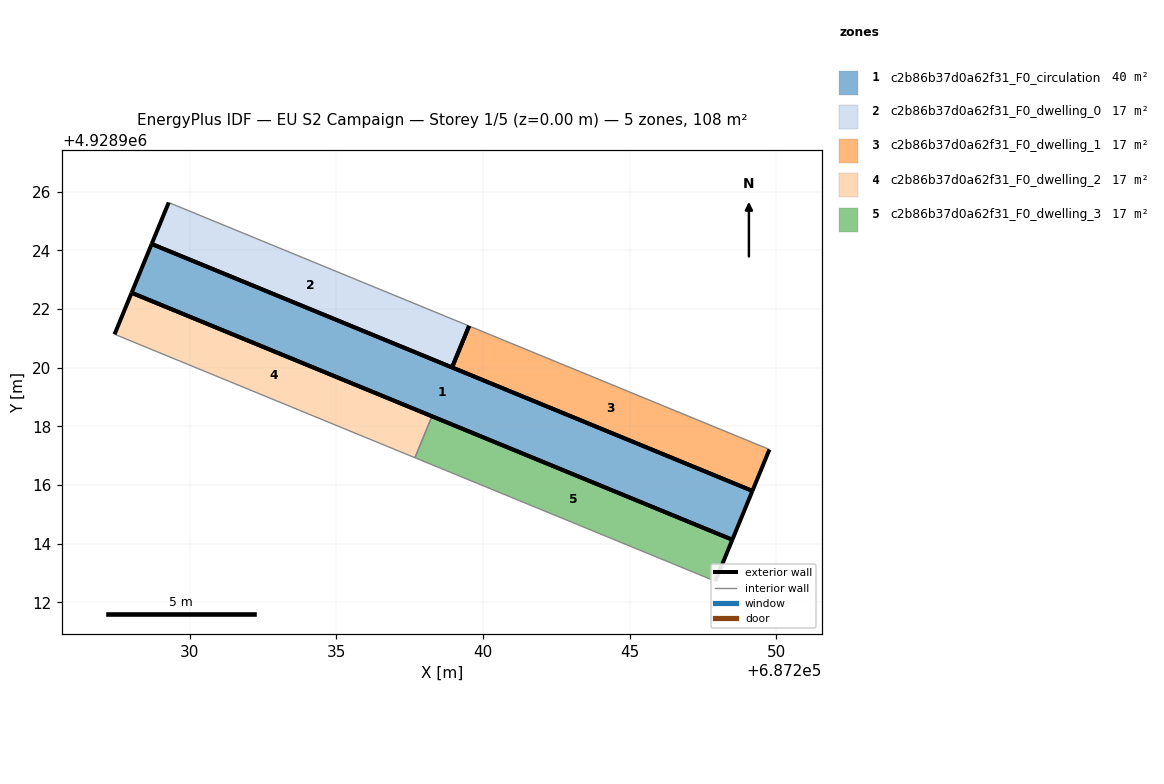
=== STOREY PLAN SPEC (per zone: floor XY polygon, exterior-wall plan segments, windows/doors) ===
zone 1: c2b86b37d0a62f31_F0_circulation  (39.9 m²)
  floor: (687249.19, 4928915.80) (687248.50, 4928914.13) (687228.02, 4928922.55) (687228.71, 4928924.22)
  exterior wall: (687248.50, 4928914.13) – (687249.19, 4928915.80)  [1.8 m]
  exterior wall: (687249.19, 4928915.80) – (687228.71, 4928924.22)  [22.1 m]
  exterior wall: (687228.71, 4928924.22) – (687228.02, 4928922.55)  [1.8 m]
  exterior wall: (687228.02, 4928922.55) – (687248.50, 4928914.13)  [22.1 m]
zone 2: c2b86b37d0a62f31_F0_dwelling_0  (16.9 m²)
  floor: (687239.53, 4928921.42) (687238.95, 4928920.01) (687228.71, 4928924.22) (687229.29, 4928925.63)
  exterior wall: (687229.29, 4928925.63) – (687228.71, 4928924.22)  [1.5 m]
  exterior wall: (687228.71, 4928924.22) – (687238.95, 4928920.01)  [11.1 m]
  exterior wall: (687238.95, 4928920.01) – (687239.53, 4928921.42)  [1.5 m]
  interior walls: 1
zone 3: c2b86b37d0a62f31_F0_dwelling_1  (16.9 m²)
  floor: (687249.77, 4928917.21) (687249.19, 4928915.80) (687238.95, 4928920.01) (687239.53, 4928921.42)
  exterior wall: (687238.95, 4928920.01) – (687249.19, 4928915.80)  [11.1 m]
  exterior wall: (687249.19, 4928915.80) – (687249.77, 4928917.21)  [1.5 m]
  exterior wall: (687239.53, 4928921.42) – (687238.95, 4928920.01)  [1.5 m]
  interior walls: 1
zone 4: c2b86b37d0a62f31_F0_dwelling_2  (16.9 m²)
  floor: (687238.26, 4928918.34) (687237.68, 4928916.93) (687227.44, 4928921.14) (687228.02, 4928922.55)
  exterior wall: (687238.26, 4928918.34) – (687228.02, 4928922.55)  [11.1 m]
  exterior wall: (687228.02, 4928922.55) – (687227.44, 4928921.14)  [1.5 m]
  interior walls: 2
zone 5: c2b86b37d0a62f31_F0_dwelling_3  (16.9 m²)
  floor: (687248.50, 4928914.14) (687247.92, 4928912.72) (687237.68, 4928916.93) (687238.26, 4928918.34)
  exterior wall: (687247.92, 4928912.72) – (687248.50, 4928914.14)  [1.5 m]
  exterior wall: (687248.50, 4928914.14) – (687238.26, 4928918.34)  [11.1 m]
  interior walls: 2

=== DERIVED (storey summary) ===
Building: EU S2 Campaign
Storey: 1 of 5  (floor level z = 0.00 m)
Storey gross floor area: 107.5 m²
Zones on this storey: 5
  - c2b86b37d0a62f31_F0_circulation: floor 39.9 m²; exterior wall 47.9 m (143.7 m²); WWR 0.0%
  - c2b86b37d0a62f31_F0_dwelling_0: floor 16.9 m²; exterior wall 14.1 m (42.4 m²); WWR 0.0%
  - c2b86b37d0a62f31_F0_dwelling_1: floor 16.9 m²; exterior wall 14.1 m (42.4 m²); WWR 0.0%
  - c2b86b37d0a62f31_F0_dwelling_2: floor 16.9 m²; exterior wall 12.6 m (37.8 m²); WWR 0.0%
  - c2b86b37d0a62f31_F0_dwelling_3: floor 16.9 m²; exterior wall 12.6 m (37.8 m²); WWR 0.0%
Zone adjacency (shared interzone walls):
  - c2b86b37d0a62f31_F0_dwelling_2 ↔ c2b86b37d0a62f31_F0_dwelling_3